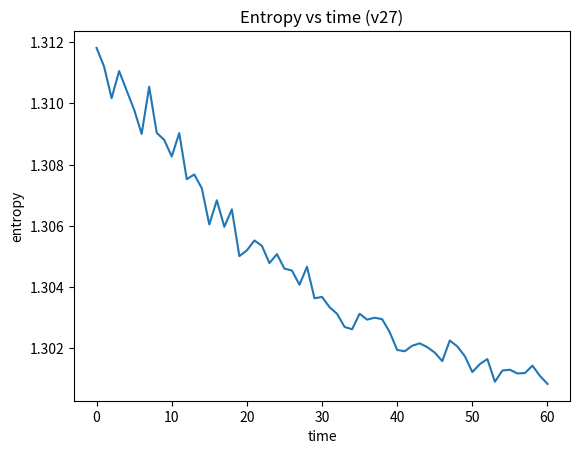

The script that saved this image: (Note: this script raises an exception after producing the figure.)

import json, numpy as np, matplotlib.pyplot as plt

def nb_bd_kernel(N: int) -> np.ndarray:
    m = np.arange(1, N+1).reshape(-1,1)
    n = np.arange(1, N+1).reshape(1,-1)
    return np.exp(-0.5*np.abs(np.log(m/n)))

def fro_norm(K: np.ndarray) -> float:
    return float(np.linalg.norm(K, 'fro'))

def sym_eigs(G: np.ndarray) -> np.ndarray:
    Gs = (G + G.T)/2.0
    return np.sort(np.linalg.eigvalsh(Gs))

def entropy_from_eigs(w: np.ndarray) -> float:
    w = np.clip(w, 0.0, None); s = float(w.sum())
    if s<=0: return 0.0
    p = w/s; p = p[p>0]
    return float(-(p*np.log(p)).sum())

def finite_diff_dH_dbeta(K: np.ndarray, beta: float, h: float=1e-3) -> float:
    F = fro_norm(K)
    def H_of(b):
        A = K/(F**b); w = sym_eigs(A); return entropy_from_eigs(w)
    return (H_of(beta+h) - H_of(beta-h))/(2*h)

def simulate(N=200, steps=60, beta0=0.5, gamma=0.2, eps0=0.02, eps_decay=0.98, k_top=16, seed=0):
    rng = np.random.default_rng(seed)
    K0 = nb_bd_kernel(N); F = fro_norm(K0)
    beta = beta0; eps = eps0
    logs = {"t": [], "beta": [], "entropy": [], "lambda_min": [], "R": []}
    eig_traj = []

    A0 = K0/(F**beta); w0 = sym_eigs(A0); H0 = entropy_from_eigs(w0); lmin0 = float(w0.min())

    for t in range(steps+1):
        noise = rng.normal(0.0, 1.0, size=K0.shape); noise = noise / max(1.0, fro_norm(noise))
        Kt = (K0/(F**beta)) + eps*noise
        w = sym_eigs(Kt); H = entropy_from_eigs(w); lmin = float(w.min())
        top = w[-k_top:] if w.size>=k_top else w; eig_traj.append(top.astype(float))

        R = (H-H0) + (np.log(lmin/lmin0) if (lmin>0 and lmin0>0) else -1e9)
        logs["t"].append(t); logs["beta"].append(float(beta)); logs["entropy"].append(float(H)); logs["lambda_min"].append(lmin); logs["R"].append(float(R))
        if t==steps: break
        # update
        dHdb = finite_diff_dH_dbeta(K0, beta)
        beta = float(np.clip(beta - gamma*dHdb, 0.0, 1.0)); eps = float(eps*eps_decay)

    # Save results
    res = {"meta":{"N":N,"steps":steps,"beta0":beta0,"gamma":gamma,"eps0":eps0,"eps_decay":eps_decay,"k_top":k_top,"seed":seed},
           "logs": logs, "eig_traj": np.array(eig_traj, dtype=float).tolist()}
    with open("results_v27.json","w",encoding="utf-8") as f: json.dump(res,f,ensure_ascii=False,indent=2)

    # Plots
    plt.figure(); plt.plot(logs["t"], logs["entropy"]); plt.title("Entropy vs time (v27)"); plt.xlabel("time"); plt.ylabel("entropy")
    plt.savefig("figs/entropy_flow.png", dpi=160); plt.close()

    plt.figure(); plt.plot(logs["t"], logs["beta"]); plt.title("Beta evolution (v27)"); plt.xlabel("time"); plt.ylabel("beta_t")
    plt.savefig("figs/beta_evolution.png", dpi=160); plt.close()

    E = np.array(eig_traj, dtype=float)
    plt.figure(); plt.imshow(E, aspect="auto"); plt.title("Top-k eigenvalues over time"); plt.xlabel("rank (top-k)"); plt.ylabel("time step"); plt.colorbar()
    plt.savefig("figs/eigen_heatmap.png", dpi=160); plt.close()

    if E.size>0:
        last = E[-1]; x = np.arange(1, len(last)+1)
        plt.figure(); plt.scatter(x, last); plt.title("Critical alignment (final snapshot)"); plt.xlabel("rank"); plt.ylabel("lambda")
        plt.savefig("figs/critical_alignment.png", dpi=160); plt.close()

    print("[v27] Done. See results_v27.json and figs/*.png")

if __name__ == "__main__":
    simulate()
